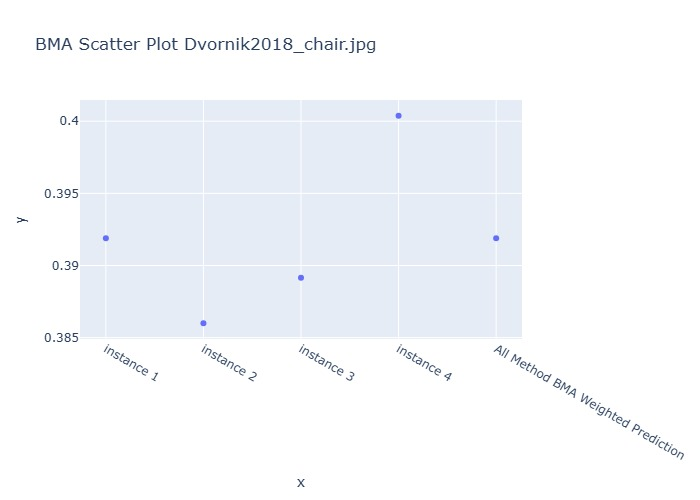

Data behind this chart, as committed beside it:
Instance, BMA Weighted Prediction
instance 1, 0.3919
instance 2, 0.386
instance 3, 0.3891
instance 4, 0.4004
All Method BMA Weighted Prediction, 0.3919
